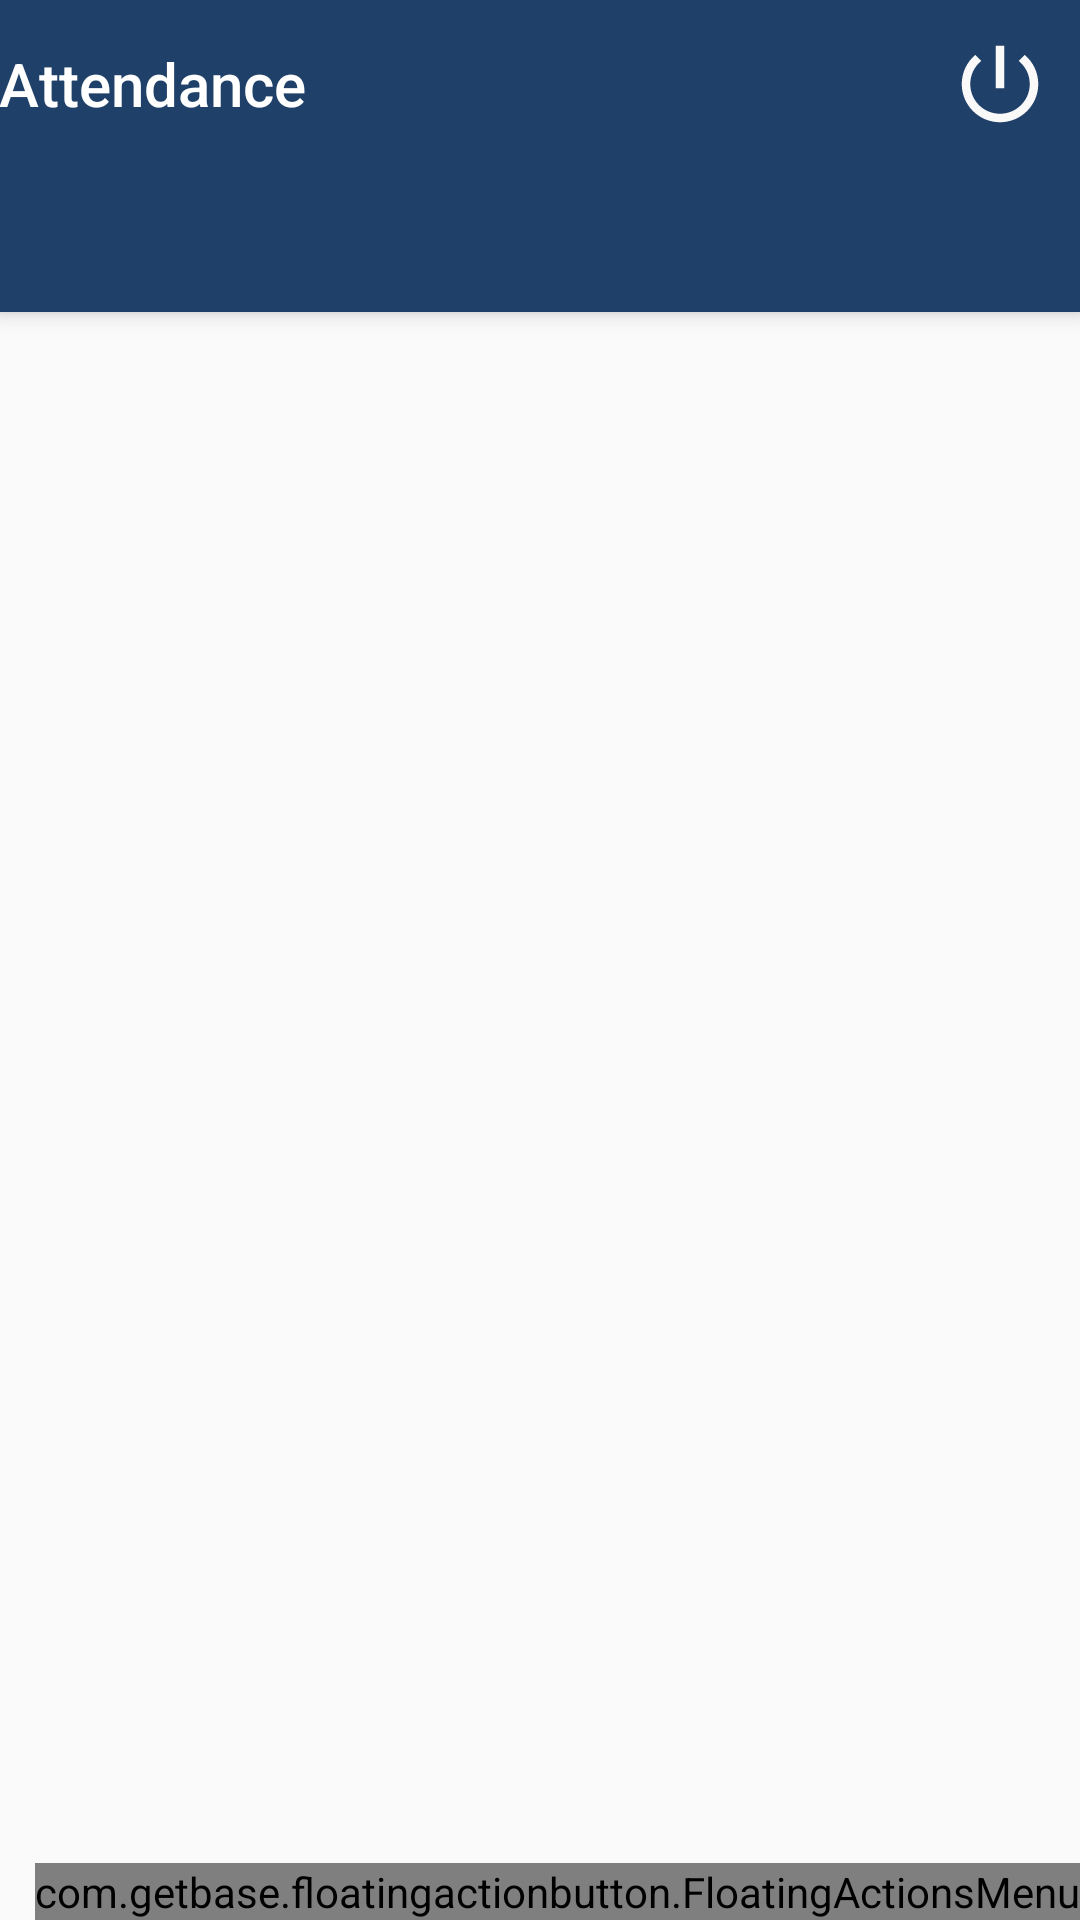

Reconstruct the res/layout file that produces this screen, plus the resources it refers to.
<!-- AndroidManifest.xml: activity theme AppTheme.NoActionBar -->
<!-- res/layout/activity_main3.xml -->
<?xml version="1.0" encoding="utf-8"?>
<androidx.coordinatorlayout.widget.CoordinatorLayout
    xmlns:android="http://schemas.android.com/apk/res/android"
    xmlns:app="http://schemas.android.com/apk/res-auto"
    xmlns:tools="http://schemas.android.com/tools"
    android:layout_width="match_parent"
    android:id="@+id/pleasechange"
    android:layout_height="match_parent"
    tools:context=".Main3Activity">

    <com.google.android.material.appbar.AppBarLayout
        android:layout_width="match_parent"
        android:layout_height="wrap_content"
        android:theme="@style/AppTheme.AppBarOverlay">
        <LinearLayout
            android:layout_width="wrap_content"
            android:layout_height="wrap_content"
            android:orientation="horizontal">
        <TextView
            android:id="@+id/title"
            android:layout_width="wrap_content"
            android:layout_height="wrap_content"
            android:gravity="center"
            android:minHeight="?actionBarSize"
            android:padding="@dimen/appbar_padding"
            android:text="@string/app_name"
            android:textAppearance="@style/TextAppearance.Widget.AppCompat.Toolbar.Title" />

            <ImageButton
                android:id="@+id/logout"
                android:layout_width="63dp"
                android:layout_height="match_parent"
                android:layout_gravity="center"
                android:layout_marginLeft="200dp"
                android:background="?attr/colorPrimary"
                android:src="@drawable/ic_power_settings_new_black_24dp" />
        </LinearLayout>
        <com.google.android.material.tabs.TabLayout
            android:id="@+id/tabs"
            android:layout_width="match_parent"
            android:layout_height="wrap_content"
            android:background="?attr/colorPrimary" />
    </com.google.android.material.appbar.AppBarLayout>

    <androidx.viewpager.widget.ViewPager
        android:id="@+id/view_pager"
        android:layout_width="match_parent"
        android:layout_height="match_parent"
        app:layout_behavior="@string/appbar_scrolling_view_behavior" />

    <com.getbase.floatingactionbutton.FloatingActionsMenu
        android:id="@+id/fab"
        android:layout_width="wrap_content"
        android:layout_height="wrap_content"
        android:layout_gravity="bottom|end"
        android:layout_margin="@dimen/fab_margin"
        app:fab_labelStyle="@style/customstyle">
        <com.getbase.floatingactionbutton.FloatingActionButton
            android:id="@+id/fab1"
            android:layout_height="wrap_content"
            app:fab_title="Add new Student"
            app:fab_size="mini"
            android:layout_width="wrap_content"
            app:fab_icon="@drawable/ic_add_circle_black_24dp"
            />
    </com.getbase.floatingactionbutton.FloatingActionsMenu>
</androidx.coordinatorlayout.widget.CoordinatorLayout>
<!-- resources referenced by this layout -->
<resources>
  <!-- drawable ic_power_settings_new_black_24dp (drawable) -->
  <vector android:height="34dp" android:tint="#F9F9F9"
      android:viewportHeight="24.0" android:viewportWidth="24.0"
      android:width="34dp" xmlns:android="http://schemas.android.com/apk/res/android">
      <path android:fillColor="#FF000000" android:pathData="M13,3h-2v10h2L13,3zM17.83,5.17l-1.42,1.42C17.99,7.86 19,9.81 19,12c0,3.87 -3.13,7 -7,7s-7,-3.13 -7,-7c0,-2.19 1.01,-4.14 2.58,-5.42L6.17,5.17C4.23,6.82 3,9.26 3,12c0,4.97 4.03,9 9,9s9,-4.03 9,-9c0,-2.74 -1.23,-5.18 -3.17,-6.83z"/>
  </vector>
  <string name="app_name">Attendance</string>
  <style name="AppTheme.AppBarOverlay" parent="ThemeOverlay.AppCompat.Dark.ActionBar" />
  <style name="customstyle">
          <item name="android:background">@drawable/fab_background</item>
          <item name="android:textColor">@color/red</item>
      </style>
  
      //not used yet
  <style name="AppTheme.NoActionBar">
          <item name="windowActionBar">false</item>
          <item name="windowNoTitle">true</item>
      </style>
  <!-- drawable fab_background (drawable) -->
  <?xml version="1.0" encoding="utf-8"?>
  <shape xmlns:android="http://schemas.android.com/apk/res/android">
      <solid android:color="@color/black"></solid>
      <padding
          android:left="16dp"
          android:top="6dp"
          android:right="16dp"
          android:bottom="6dp"
          />
  </shape>
  <color name="red">#FF0000</color>
  <color name="black">#000000</color>
</resources>
